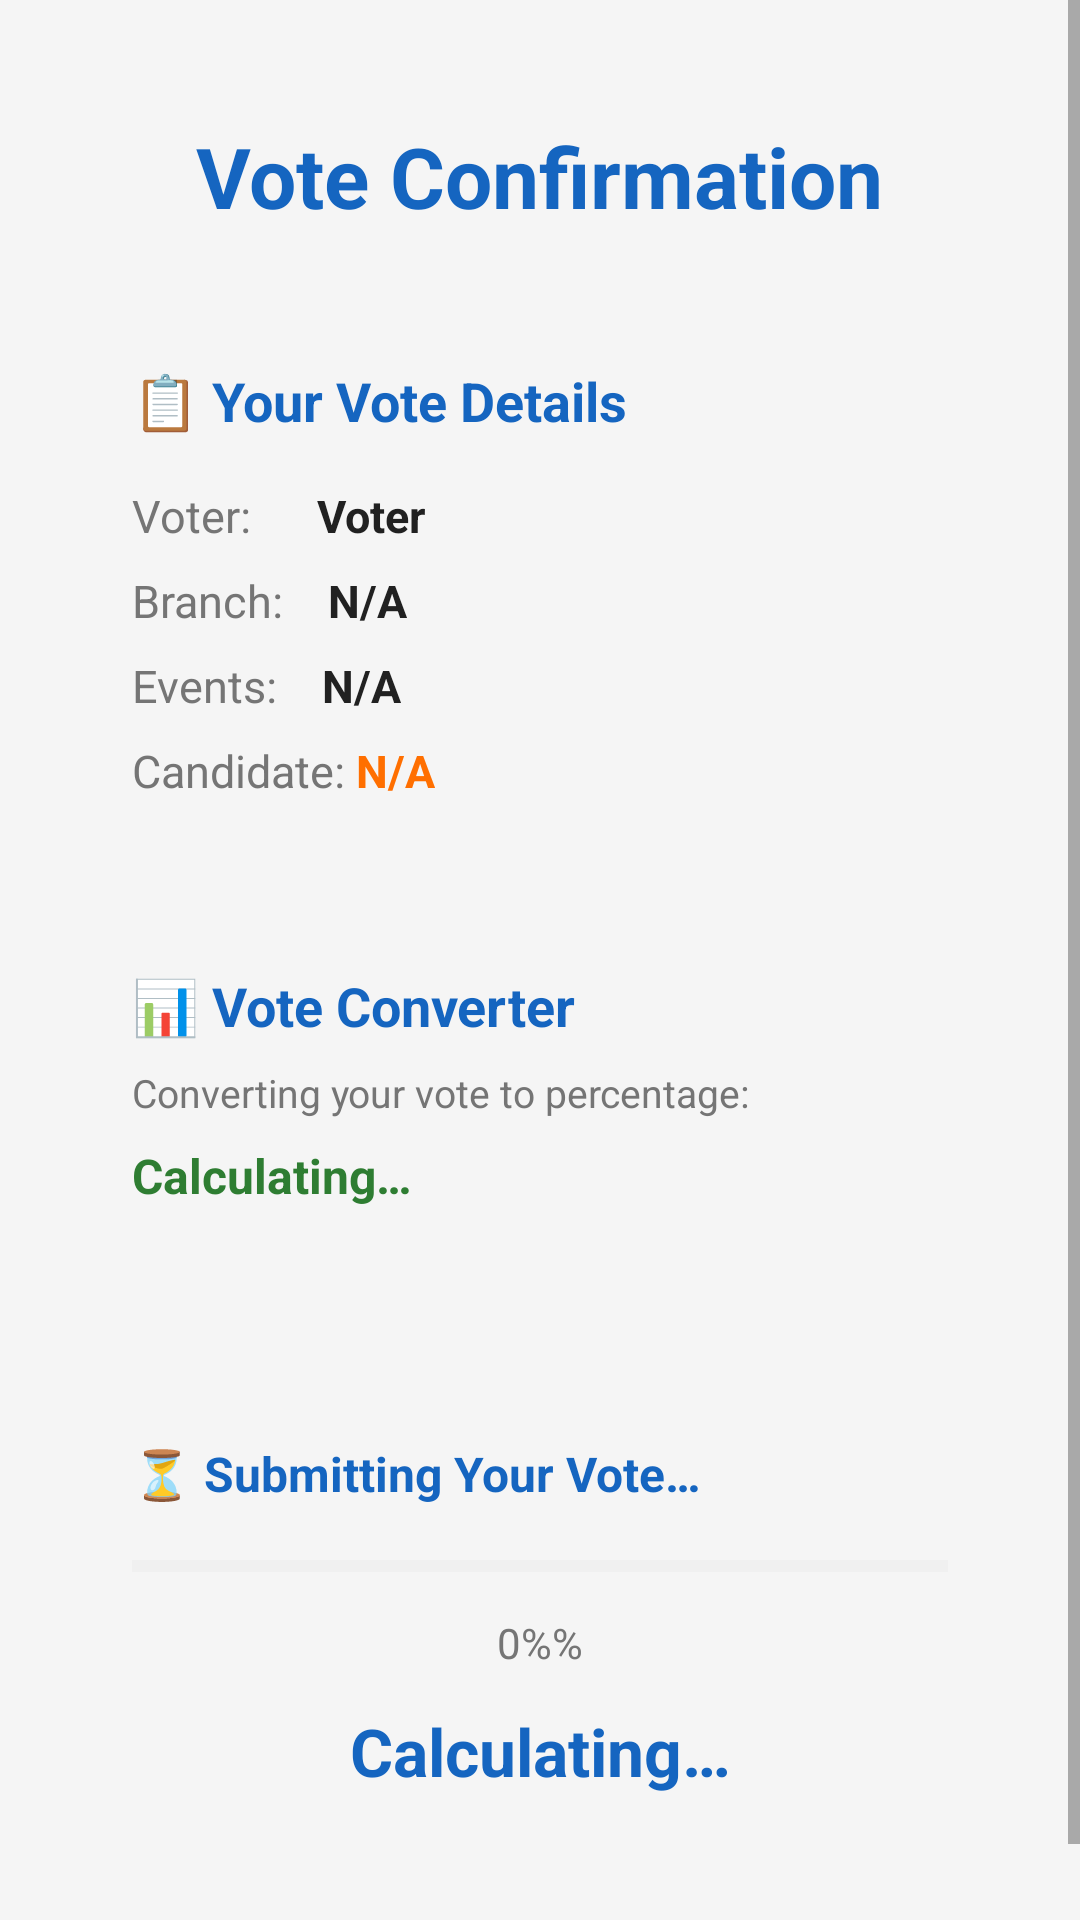

Write the Android layout XML for this screen, with the resource values it uses.
<!-- AndroidManifest.xml: application theme Theme.OnlineVotingApp -->
<!-- res/layout/activity_confirmation.xml -->
<?xml version="1.0" encoding="utf-8"?>
<ScrollView xmlns:android="http://schemas.android.com/apk/res/android"
    android:layout_width="match_parent"
    android:layout_height="match_parent"
    android:background="@color/background"
    android:fillViewport="true">

    <LinearLayout
        android:layout_width="match_parent"
        android:layout_height="wrap_content"
        android:orientation="vertical"
        android:padding="24dp"
        android:gravity="center_horizontal">

        
        <TextView
            android:layout_width="wrap_content"
            android:layout_height="wrap_content"
            android:text="@string/vote_confirmation"
            android:textSize="28sp"
            android:textStyle="bold"
            android:textColor="@color/primary"
            android:layout_marginTop="16dp"
            android:layout_marginBottom="24dp" />

        
        <LinearLayout
            android:layout_width="match_parent"
            android:layout_height="wrap_content"
            android:background="@drawable/card_bg"
            android:orientation="vertical"
            android:padding="20dp"
            android:layout_marginBottom="16dp">

            <TextView
                android:layout_width="wrap_content"
                android:layout_height="wrap_content"
                android:text="@string/vote_details_title"
                android:textSize="18sp"
                android:textStyle="bold"
                android:textColor="@color/primary"
                android:layout_marginBottom="16dp" />

            
            <LinearLayout
                android:layout_width="match_parent"
                android:layout_height="wrap_content"
                android:orientation="horizontal"
                android:layout_marginBottom="8dp">

                <TextView
                    android:layout_width="wrap_content"
                    android:layout_height="wrap_content"
                    android:text="@string/label_voter"
                    android:textSize="15sp"
                    android:textColor="@color/text_secondary" />

                <TextView
                    android:id="@+id/tvConfirmVoter"
                    android:layout_width="wrap_content"
                    android:layout_height="wrap_content"
                    android:text="@string/default_voter"
                    android:textSize="15sp"
                    android:textStyle="bold"
                    android:textColor="@color/black" />
            </LinearLayout>

            
            <LinearLayout
                android:layout_width="match_parent"
                android:layout_height="wrap_content"
                android:orientation="horizontal"
                android:layout_marginBottom="8dp">

                <TextView
                    android:layout_width="wrap_content"
                    android:layout_height="wrap_content"
                    android:text="@string/label_branch"
                    android:textSize="15sp"
                    android:textColor="@color/text_secondary" />

                <TextView
                    android:id="@+id/tvConfirmBranch"
                    android:layout_width="wrap_content"
                    android:layout_height="wrap_content"
                    android:text="@string/default_na"
                    android:textSize="15sp"
                    android:textStyle="bold"
                    android:textColor="@color/black" />
            </LinearLayout>

            
            <LinearLayout
                android:layout_width="match_parent"
                android:layout_height="wrap_content"
                android:orientation="horizontal"
                android:layout_marginBottom="8dp">

                <TextView
                    android:layout_width="wrap_content"
                    android:layout_height="wrap_content"
                    android:text="@string/label_events"
                    android:textSize="15sp"
                    android:textColor="@color/text_secondary" />

                <TextView
                    android:id="@+id/tvConfirmEvents"
                    android:layout_width="wrap_content"
                    android:layout_height="wrap_content"
                    android:text="@string/default_na"
                    android:textSize="15sp"
                    android:textStyle="bold"
                    android:textColor="@color/black" />
            </LinearLayout>

            
            <LinearLayout
                android:layout_width="match_parent"
                android:layout_height="wrap_content"
                android:orientation="horizontal">

                <TextView
                    android:layout_width="wrap_content"
                    android:layout_height="wrap_content"
                    android:text="@string/label_candidate"
                    android:textSize="15sp"
                    android:textColor="@color/text_secondary" />

                <TextView
                    android:id="@+id/tvConfirmCandidate"
                    android:layout_width="wrap_content"
                    android:layout_height="wrap_content"
                    android:text="@string/default_na"
                    android:textSize="15sp"
                    android:textStyle="bold"
                    android:textColor="@color/accent" />
            </LinearLayout>
        </LinearLayout>

        
        <LinearLayout
            android:layout_width="match_parent"
            android:layout_height="wrap_content"
            android:background="@drawable/card_bg"
            android:orientation="vertical"
            android:padding="20dp"
            android:layout_marginBottom="16dp">

            <TextView
                android:layout_width="wrap_content"
                android:layout_height="wrap_content"
                android:text="@string/converter_title"
                android:textSize="18sp"
                android:textStyle="bold"
                android:textColor="@color/primary"
                android:layout_marginBottom="8dp" />

            <TextView
                android:layout_width="match_parent"
                android:layout_height="wrap_content"
                android:text="@string/converter_subtitle"
                android:textSize="13sp"
                android:textColor="@color/text_secondary"
                android:layout_marginBottom="8dp" />

            <TextView
                android:id="@+id/tvConverterResult"
                android:layout_width="match_parent"
                android:layout_height="wrap_content"
                android:text="@string/converter_calculating"
                android:textSize="16sp"
                android:textStyle="bold"
                android:textColor="@color/success_green"
                android:layout_marginBottom="4dp" />

            <TextView
                android:id="@+id/tvConverterDetail"
                android:layout_width="match_parent"
                android:layout_height="wrap_content"
                android:textSize="13sp"
                android:textColor="@color/text_secondary" />

        </LinearLayout>

        
        <LinearLayout
            android:layout_width="match_parent"
            android:layout_height="wrap_content"
            android:background="@drawable/card_bg"
            android:orientation="vertical"
            android:padding="20dp"
            android:layout_marginBottom="16dp">

            <TextView
                android:layout_width="wrap_content"
                android:layout_height="wrap_content"
                android:text="@string/submitting_title"
                android:textSize="16sp"
                android:textStyle="bold"
                android:textColor="@color/primary"
                android:layout_marginBottom="12dp" />

            <ProgressBar
                android:id="@+id/progressBarVote"
                style="?android:attr/progressBarStyleHorizontal"
                android:layout_width="match_parent"
                android:layout_height="16dp"
                android:max="100"
                android:progress="0"
                android:progressTint="@color/accent"
                android:progressBackgroundTint="#E0E0E0"
                android:layout_marginBottom="8dp" />

            <TextView
                android:id="@+id/tvProgressPercent"
                android:layout_width="match_parent"
                android:layout_height="wrap_content"
                android:text="@string/progress_zero"
                android:textSize="14sp"
                android:textColor="@color/text_secondary"
                android:gravity="center"
                android:layout_marginBottom="12dp" />

            
            <TextView
                android:id="@+id/tvCountdownConfirm"
                android:layout_width="match_parent"
                android:layout_height="wrap_content"
                android:text="@string/converter_calculating"
                android:textSize="22sp"
                android:textStyle="bold"
                android:textColor="@color/primary"
                android:gravity="center"
                android:layout_marginBottom="8dp" />

        </LinearLayout>

        
        <TextView
            android:id="@+id/tvSuccessMessage"
            android:layout_width="match_parent"
            android:layout_height="wrap_content"
            android:text="@string/vote_success_message"
            android:textSize="22sp"
            android:textStyle="bold"
            android:textColor="@color/success_green"
            android:gravity="center"
            android:visibility="gone"
            android:layout_marginBottom="24dp" />

        
        <Button
            android:id="@+id/btnVisitWebsite"
            android:layout_width="match_parent"
            android:layout_height="55dp"
            android:layout_marginBottom="12dp"
            android:background="@drawable/btn_primary"
            android:text="@string/btn_visit_website"
            android:textColor="@color/white"
            android:textSize="16sp"
            android:textStyle="bold"
            android:visibility="gone" />

        
        <Button
            android:id="@+id/btnExit"
            android:layout_width="match_parent"
            android:layout_height="55dp"
            android:text="@string/btn_exit"
            android:background="@drawable/btn_red"
            android:textColor="@color/white"
            android:textSize="16sp"
            android:textStyle="bold"
            android:visibility="gone"
            android:layout_marginBottom="24dp" />

    </LinearLayout>
</ScrollView>
<!-- resources referenced by this layout -->
<resources>
  <color name="accent">#FF6F00</color>
  <color name="background">#F5F5F5</color>
  <color name="black">#212121</color>
  <color name="primary">#1565C0</color>
  <color name="success_green">#2E7D32</color>
  <color name="text_secondary">#757575</color>
  <color name="white">#FFFFFF</color>
  <!-- drawable btn_primary (drawable) -->
  <?xml version="1.0" encoding="utf-8"?>
  <shape xmlns:android="http://schemas.android.com/apk/res/android"
      android:shape="rectangle">
      <solid android:color="#1565C0" />
      <corners android:radius="8dp" />
  </shape>
  <string name="btn_exit">EXIT APP</string>
  <string name="btn_visit_website">Visit College Website</string>
  <string name="converter_calculating">Calculating…</string>
  <string name="converter_subtitle">Converting your vote to percentage:</string>
  <string name="converter_title">📊 Vote Converter</string>
  <string name="default_na">N/A</string>
  <string name="default_voter">Voter</string>
  <string name="label_branch">Branch:\u0020\u0020\u0020\u0020</string>
  <string name="label_candidate">Candidate:\u0020</string>
  <string name="label_events">Events:\u0020\u0020\u0020\u0020</string>
  <string name="label_voter">Voter:\u0020\u0020\u0020\u0020\u0020\u0020</string>
  <string name="progress_zero">0%%</string>
  <string name="submitting_title">⏳ Submitting Your Vote…</string>
  <string name="vote_confirmation">Vote Confirmation</string>
  <string name="vote_details_title">📋 Your Vote Details</string>
  <string name="vote_success_message">✅ Vote Submitted Successfully!</string>
  <style name="Theme.OnlineVotingApp" parent="Theme.MaterialComponents.Light.NoActionBar">
          <item name="colorPrimary">@color/primary</item>
          <item name="colorPrimaryVariant">@color/primary_dark</item>
          <item name="colorSecondary">@color/accent</item>
          <item name="android:windowBackground">@color/background</item>
          <item name="android:statusBarColor">@color/primary_dark</item>
  
          
          <item name="viewInflaterClass">androidx.appcompat.app.AppCompatViewInflater</item>
      </style>
  <color name="primary_dark">#0D47A1</color>
</resources>
